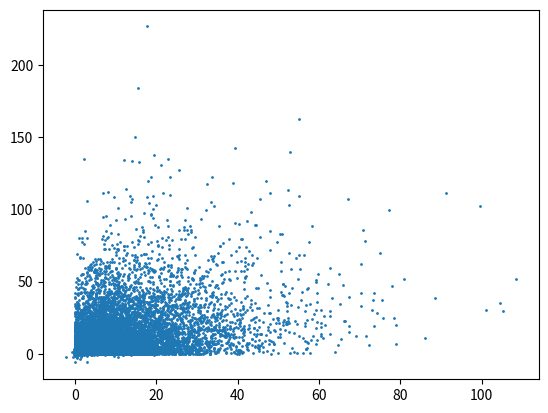

The matplotlib source for this figure:
import matplotlib.pyplot as plt
import numpy as np
from scipy.linalg import cholesky


def calculate_lambda(L: int, alpha: float = 1, k: float = 0) -> float:
    """
    Calculate the Lambda parameter for unscented transform.

    :param L: dimension of the distribution
    :param alpha: primary scaling parameter
    :param k: secondary scaling parameter
    :return: calculated value of parameter lambda
    :rtype: float
    """
    return (alpha ** 2) * (L + k) - L


def calc_weights(alpha: float, beta: float, L: int, _lambda: float) -> tuple:
    """
    Calculate weights for unscented transform.

    :param alpha: primary scaling parameter
    :param beta: prior distribution information parameter
    :param L: dimension of the distribution
    :param _lambda: parameter lambda
    :return: tuple of weights w_m and w_c
    :rtype: tuple
    """
    w_m = np.full(shape=(2 * L + 1), fill_value=1 / (2 * (L + _lambda)))
    w_m[0] = _lambda / (L + _lambda)
    w_c = np.empty_like(w_m)
    w_c[:] = w_m
    w_c[0] += 1 - alpha ** 2 + beta
    return w_m, w_c


def calc_sigma_points(x_mean: np.array, x_cov: np.array, _lambda: float) -> np.ndarray:
    dim: int = x_mean.shape[0]
    matrix = (dim + _lambda) * x_cov
    eigval, eigvec = np.linalg.eig(matrix)
    if len(eigval[eigval < 0]) > 0:
        eigval[eigval <= 0] = 1e-4
        matrix = eigvec.dot(eigval * np.identity(dim)).dot(np.linalg.inv(eigvec))
    sq_rt_matrix = cholesky(matrix)
    sigma_vectors = np.full(shape=(2 * dim + 1, dim), fill_value=x_mean.astype(float))
    sigma_vectors[1:(dim + 1)] += sq_rt_matrix[0:dim]
    sigma_vectors[(dim + 1):] -= sq_rt_matrix[0:]
    return sigma_vectors


def unscented_transform(x_mean, x_cov, alpha, beta, k, transformation):
    dim = x_mean.shape[0]
    l = calculate_lambda(dim, alpha, k)
    Wm, Wc = calc_weights(alpha=alpha, beta=beta, L=dim, _lambda=l)
    sigma_pts = calc_sigma_points(x_mean, x_cov, l)
    y = transformation(sigma_pts)
    y_hat = np.dot(Wm, y)
    Py = np.multiply(Wc, (y - y_hat).T).dot(y - y_hat)
    return y_hat, Py, y, Wm, Wc


if __name__ == '__main__':
    rng = np.random.default_rng()
    m = np.array([2, 2])
    Px = np.array([[0.6, 0.3],
                   [0.3, 1]])
    distr = rng.multivariate_normal(mean=m, cov=Px, check_valid='raise', size=10000)
    sample_mean = np.mean(distr ** 3, axis=0)
    sample_cov = np.cov(distr ** 3, rowvar=False)
    UT_mean, UT_cov, _, w1, w2 = unscented_transform(m, Px, 1e-4, 2, 0, lambda x: (x ** 3))
    print("Sample mean: {0}, UT mean: {1}".format(sample_mean, UT_mean))
    print("Sample cov:")
    print(sample_cov)
    print("UT cov:")
    print(UT_cov)
    plt.scatter((distr ** 3).T[0], (distr ** 3).T[1], s=1)
    plt.show()
